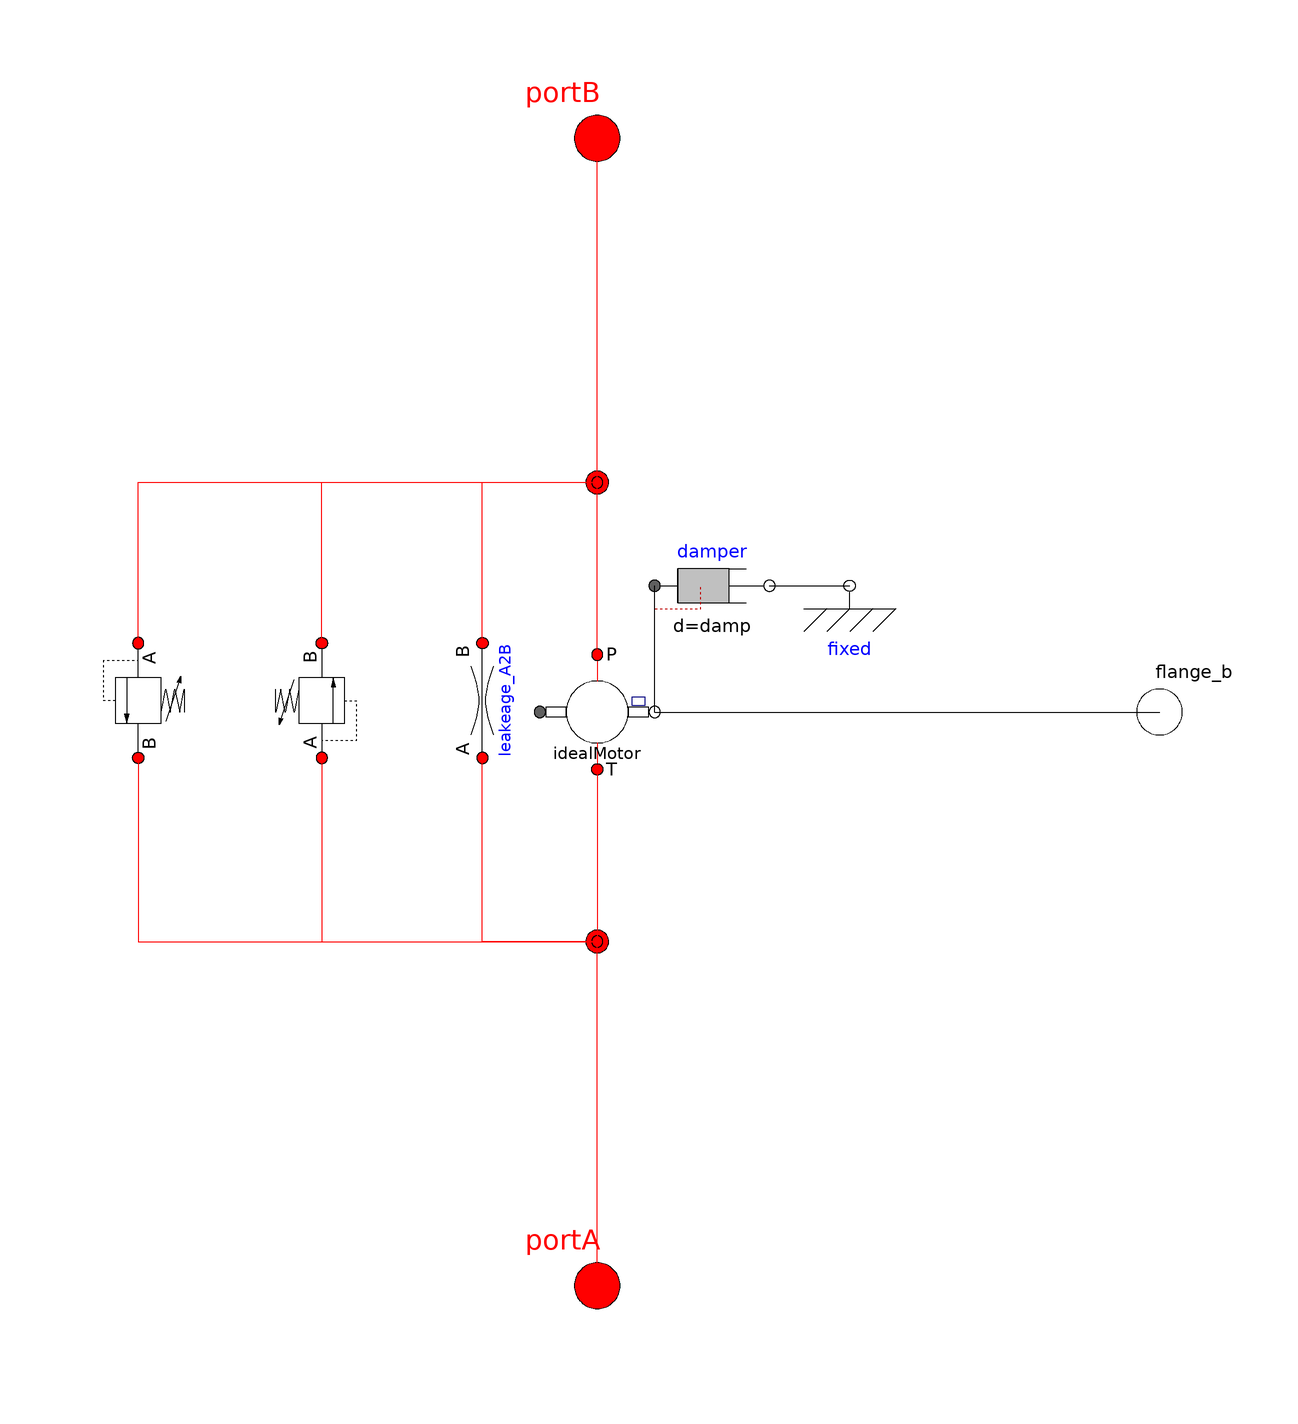

The component connection diagram of the Modelica model below, drawn from its own Placement and Line annotations.

model Motor

  // the parameters
  parameter SI.Volume Dconst = 1e-5 "Displacement of the motor"
    annotation(Dialog(tab="Sizing"));
  parameter Real damp=100000 "Viscous damping constant"
    annotation(Dialog(tab="Losses"));

  // the ports
  OpenHydraulics.Interfaces.FluidPort portB
    annotation (Placement(transformation(extent={{-10,90},{10,110}},
          rotation=0)));
  OpenHydraulics.Interfaces.FluidPort portA
    annotation (Placement(transformation(extent={{-10,-110},{10,-90}},
          rotation=0)));

  // the components
  OpenHydraulics.Basic.FluidPower2MechRotConst idealMotor(Dconst=Dconst)
    annotation (Placement(transformation(extent={{-10,-10},{10,10}},
          rotation=0)));
  OpenHydraulics.Basic.LaminarRestriction leakeage_A2B(L=.1, D=1e-4)
    "Laminar leakage between ports A to B"
    annotation (
    Dialog(tab="Losses"), Placement(transformation(
        origin={-20,2},
        extent={{-10,-10},{10,10}},
        rotation=90)));

  // configuration options
  parameter Boolean usePRV = true "True if pressure relieve valves are present"
    annotation(Dialog(tab="Config Options"));
  OpenHydraulics.Components.Valves.ReliefValve PRV_A2B if usePRV
    "Relief from port A to B"
    annotation (
    Dialog(tab="Config Options",group="PRV Characteristics",enable=usePRV),
      Placement(transformation(
        origin={-48,2},
        extent={{-10,-10},{10,10}},
        rotation=90)));
  OpenHydraulics.Components.Valves.ReliefValve PRV_B2A if usePRV
    "Relief from port B to A"
    annotation (
    Dialog(tab="Config Options",group="PRV Characteristics",enable=usePRV),
      Placement(transformation(
        origin={-80,2},
        extent={{-10,-10},{10,10}},
        rotation=270)));

  Modelica.Mechanics.Rotational.Interfaces.Flange_b flange_b
    "(right) driven flange (flange axis directed OUT OF cut plane)"
    annotation (Placement(transformation(extent={{88,-10},{108,10}},
          rotation=0)));
  Modelica.Mechanics.Rotational.Components.Damper damper(
                                              d=damp)
    annotation (Placement(transformation(extent={{10,12},{30,32}}, rotation=
           0)));
  Modelica.Mechanics.Rotational.Components.Fixed fixed
    annotation (Placement(transformation(extent={{34,12},{54,32}}, rotation=
           0)));
  OpenHydraulics.Components.Lines.NJunction j2(n_ports=5)
    annotation (Placement(transformation(extent={{-10,30},{10,50}},
          rotation=0)));
  OpenHydraulics.Components.Lines.NJunction j1(n_ports=5)
    annotation (Placement(transformation(extent={{-10,-50},{10,-30}},
          rotation=0)));

 extends OpenHydraulics.Interfaces.PartialFluidComponent;

equation
  connect(idealMotor.port_b, j2.port[1])       annotation (Line(points={{0,10},{
          0,39.2}},       color={255,0,0}));
  connect(leakeage_A2B.port_b, j2.port[2])       annotation (Line(points={{-20,12},
          {-20,40},{0,40},{0,39.6}},          color={255,0,0}));
  connect(idealMotor.port_a, j1.port[1])       annotation (Line(points={{0,-10},
          {0,-40.8}},       color={255,0,0}));
  connect(j1.port[2], leakeage_A2B.port_a)       annotation (Line(points={{0,-40.4},
          {0,-40},{-20,-40},{-20,-8}},           color={255,0,0}));
  connect(idealMotor.flange_b, flange_b)
    annotation (Line(points={{10,0},{98,0}}, color={0,0,0}));
  connect(j2.port[3], portB)
                            annotation (Line(points={{0,40},{0,100}},
        color={255,0,0}));
  connect(portA,j1. port[3]) annotation (Line(points={{0,-100},{0,-40}},
        color={255,0,0}));
  connect(idealMotor.flange_b, damper.flange_a)
    annotation (Line(points={{10,0},{10,22}}, color={0,0,0}));
  connect(damper.flange_b,fixed.flange)
    annotation (Line(points={{30,22},{44,22}}, color={0,0,0}));
  connect(PRV_A2B.port_b, j2.port[4])     annotation (Line(points={{-48,12},
          {-48,40},{0,40},{0,40.4}},  color={255,0,0}));
  connect(PRV_B2A.port_a,j2. port[5])      annotation (Line(points={{-80,12},
          {-80,40},{0,40},{0,40.8}},  color={255,0,0}));
  connect(PRV_B2A.port_b,j1. port[5])      annotation (Line(points={{-80,-8},
          {-80,-40},{0,-40},{0,-39.2}},  color={255,0,0}));
  connect(PRV_A2B.port_a, j1.port[4])     annotation (Line(points={{-48,-8},
          {-48,-40},{0,-40},{0,-39.6}},  color={255,0,0}));
annotation (     Icon(coordinateSystem(preserveAspectRatio=false, extent={{
            -100,-100},{100,100}}), graphics={
        Ellipse(
          extent={{-54,54},{54,-54}},
          lineColor={0,0,0},
          fillColor={255,255,255},
          fillPattern=FillPattern.Solid),
        Line(points={{0,-54},{0,-100}}, color={255,0,0}),
        Line(points={{0,100},{0,54}}, color={255,0,0}),
        Rectangle(
          extent={{54,8},{90,-8}},
          lineColor={0,0,0},
          fillColor={255,255,255},
          fillPattern=FillPattern.Solid),
        Polygon(
          points={{-20,-50},{0,-30},{20,-50},{-20,-50}},
          lineColor={0,0,0},
          fillColor={0,0,0},
          fillPattern=FillPattern.Solid),
        Polygon(
          points={{-20,50},{0,30},{20,50},{-20,50}},
          lineColor={0,0,0},
          fillColor={0,0,0},
          fillPattern=FillPattern.Solid),
        Text(extent={{100,-54},{-100,-90}}, textString="%name"),
        Text(
          extent={{10,-80},{40,-120}},
          lineColor={0,0,0},
          fillColor={0,0,0},
          fillPattern=FillPattern.Solid,
          textString="A"),
        Text(
          extent={{10,120},{40,80}},
          lineColor={0,0,0},
          fillColor={0,0,0},
          fillPattern=FillPattern.Solid,
          textString="B")}),                         Diagram(graphics));
end Motor;